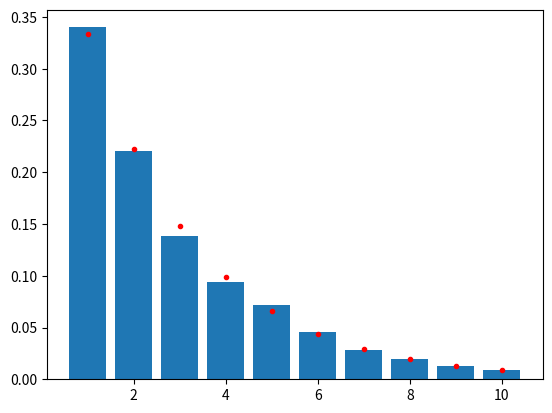

Generate this figure with matplotlib:
import random
import matplotlib.pyplot as plt

def pmf(list_):
    x_range = range(1,11)
    n_x = [0]*len(x_range)
    for i in x_range:
        for j in list_:
            if (i == j):
                n_x[i-1] += 1/len(list_)
    return n_x

total_try = 5000
list_n = []
for _ in range(total_try):
    i = random.randint(0,2)
    n = 1
    while (i != 1):
        n += 1
        i = random.randint(0,2)
    list_n.append(n)
pmf_l = pmf(list_n)

pmf_a = []
for x in range(1, 11):
    prob = (2/3)**(x-1)*(1/3)
    pmf_a.append(prob)


plt.bar(range(1, 11), pmf_l)
plt.plot(range(1, 11), pmf_a, 'r.')
plt.show()
